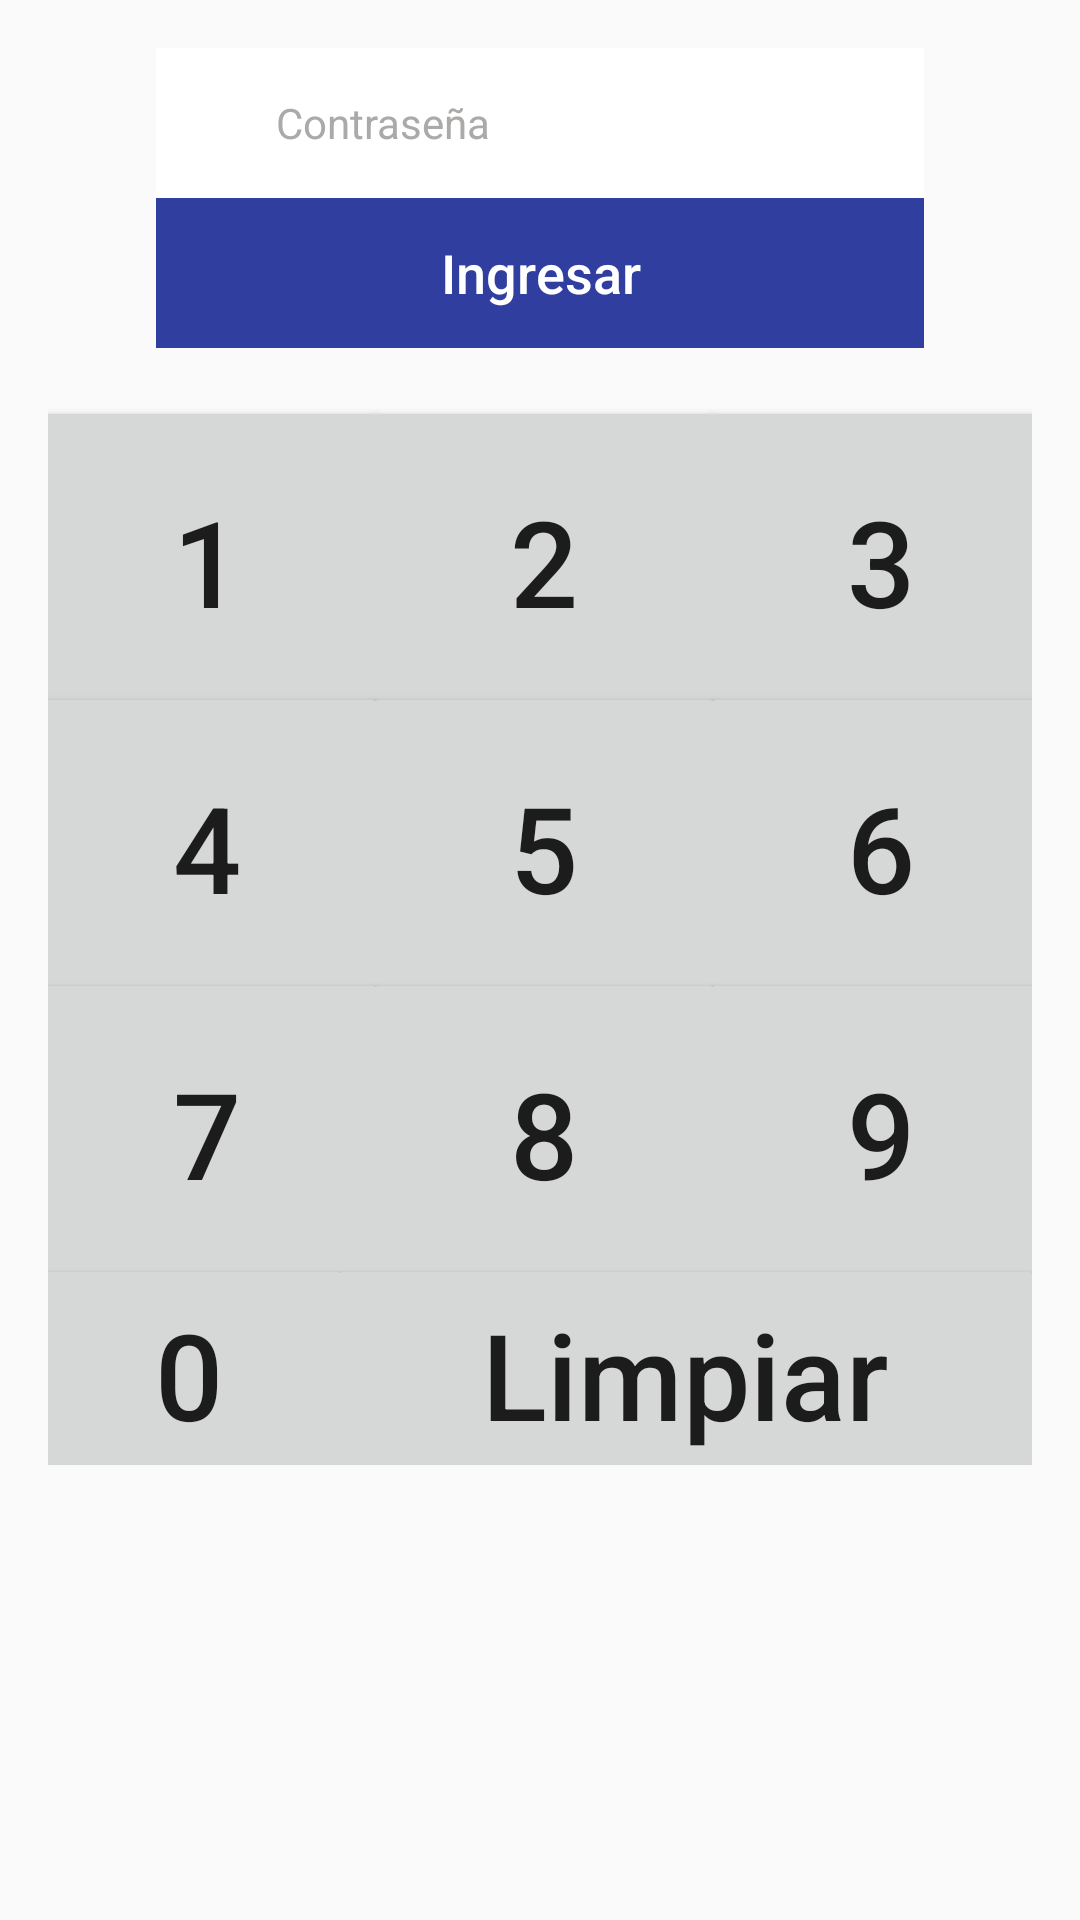

Produce the Android XML layout that renders to this screen, including the resource entries it uses.
<!-- AndroidManifest.xml: application theme AppTheme -->
<!-- res/layout/activity_login.xml -->
<android.support.constraint.ConstraintLayout xmlns:android="http://schemas.android.com/apk/res/android"
    xmlns:app="http://schemas.android.com/apk/res-auto"
    xmlns:tools="http://schemas.android.com/tools"
    android:layout_width="match_parent"
    android:layout_height="match_parent"
    android:gravity="center_horizontal"
    android:orientation="vertical">

    <ImageView
        android:layout_width="match_parent"
        android:layout_height="match_parent"
        android:scaleType="centerCrop"
        android:src="@drawable/siservi2"
        />
    
    <android.support.constraint.ConstraintLayout
        android:layout_width="match_parent"
        android:layout_height="match_parent"
        android:layout_marginBottom="16dp"
        android:layout_marginEnd="16dp"
        android:layout_marginStart="16dp"
        android:orientation="vertical"
        app:layout_constraintBottom_toBottomOf="parent"
        app:layout_constraintEnd_toEndOf="parent"
        app:layout_constraintStart_toStartOf="parent">


        <LinearLayout
            android:id="@+id/linearLayout"
            android:layout_width="match_parent"
            android:layout_height="wrap_content"
            android:layout_marginEnd="16dp"
            android:layout_marginStart="16dp"
            android:layout_marginTop="16dp"
            app:layout_constraintEnd_toEndOf="parent"
            app:layout_constraintStart_toStartOf="parent"
            app:layout_constraintTop_toTopOf="parent">

            <RelativeLayout
                android:layout_width="match_parent"
                android:layout_height="wrap_content"
                android:layout_marginLeft="20dp"
                android:layout_marginRight="20dp"
                android:background="@color/white">

                <RelativeLayout
                    android:id="@+id/password_layout"
                    android:layout_width="match_parent"
                    android:layout_height="50dp"
                    android:layout_alignParentLeft="true"
                    android:layout_alignParentStart="true"
                    android:layout_below="@+id/email_layout"
                    tools:ignore="UnknownId">

                    <ImageView
                        android:id="@+id/password_icon"
                        android:layout_width="wrap_content"
                        android:layout_height="wrap_content"
                        android:layout_centerVertical="true"
                        android:layout_marginLeft="20dp"
                        android:layout_marginRight="20dp"
                        android:src="@drawable/ic_password"
                        android:tint="@color/black" />
                    
                    <EditText
                        android:id="@+id/password_edittext"
                        android:layout_width="match_parent"
                        android:layout_height="match_parent"
                        android:layout_centerVertical="true"
                        android:layout_marginRight="20dp"
                        android:layout_toRightOf="@+id/password_icon"
                        android:background="@android:color/transparent"
                        android:focusable="false"
                        android:hint="@string/password"
                        android:inputType="numberPassword"
                        android:singleLine="true"
                        android:textColor="@color/black"
                        android:textColorHint="@color/light_text"
                        android:textSize="@dimen/text_size_medium" />

                </RelativeLayout>

                <RelativeLayout
                    android:id="@+id/button_layout"
                    android:layout_width="match_parent"
                    android:layout_height="50dp"
                    android:layout_below="@+id/password_layout"
                    android:background="@color/black1">

                    <LinearLayout
                        style="@style/Widget.AppCompat.Button.Borderless"
                        android:layout_width="match_parent"
                        android:layout_height="match_parent"
                        android:layout_alignParentRight="true"
                        android:layout_alignParentTop="true"
                        android:background="@color/colorPrimaryDark"
                        android:clickable="true">

                        <Button
                            android:id="@+id/login_button"
                            android:layout_width="match_parent"
                            android:layout_height="80dp"
                            android:background="@color/colorPrimaryDark"
                            android:gravity="center"
                            android:text="Ingresar"
                            android:textAllCaps="false"
                            android:textColor="@color/white"
                            android:textSize="@dimen/text_size_big" />
                    </LinearLayout>

                </RelativeLayout>
            </RelativeLayout>
        </LinearLayout>

        <android.support.constraint.ConstraintLayout
            android:id="@+id/constraintLayout"
            android:layout_width="345dp"
            android:layout_height="363dp"
            android:layout_marginEnd="16dp"
            android:layout_marginStart="16dp"
            android:layout_marginTop="16dp"
            app:layout_constraintEnd_toEndOf="parent"
            app:layout_constraintStart_toStartOf="parent"
            app:layout_constraintTop_toBottomOf="@+id/linearLayout">

            <android.support.constraint.ConstraintLayout
                android:layout_width="wrap_content"
                android:layout_height="wrap_content"
                android:layout_alignParentLeft="true"
                android:layout_alignParentStart="true"
                android:layout_below="@+id/email_layout"
                tools:ignore="UnknownId">

                <LinearLayout
                    android:layout_width="wrap_content"
                    android:layout_height="wrap_content"
                    android:orientation="vertical">

                    <LinearLayout
                        android:layout_width="match_parent"
                        android:layout_height="wrap_content"
                        android:layout_marginBottom="-15dp"
                        android:orientation="horizontal">

                        <Button
                            android:id="@+id/btnActLogNum1"
                            style="@style/botonNumeral"
                            android:text="1" />

                        <Button
                            android:id="@+id/btnActLogNum2"
                            style="@style/botonNumeral"
                            android:text="2" />

                        <Button
                            android:id="@+id/btnActLogNum3"
                            style="@style/botonNumeral"
                            android:text="3" />
                    </LinearLayout>

                    <LinearLayout
                        android:layout_width="match_parent"
                        android:layout_height="match_parent"
                        android:layout_marginBottom="-15dp"
                        android:orientation="horizontal">

                        <Button
                            android:id="@+id/btnActLogNum4"
                            style="@style/botonNumeral"
                            android:text="4" />

                        <Button
                            android:id="@+id/btnActLogNum5"
                            style="@style/botonNumeral"
                            android:text="5" />

                        <Button
                            android:id="@+id/btnActLogNum6"
                            style="@style/botonNumeral"
                            android:text="6" />
                    </LinearLayout>

                    <LinearLayout
                        android:layout_width="match_parent"
                        android:layout_height="match_parent"
                        android:layout_marginBottom="-15dp"
                        android:orientation="horizontal">

                        <Button
                            android:id="@+id/btnActLogNum7"
                            style="@style/botonNumeral"
                            android:text="7" />

                        <Button
                            android:id="@+id/btnActLogNum8"
                            style="@style/botonNumeral"
                            android:text="8" />

                        <Button
                            android:id="@+id/btnActLogNum9"
                            style="@style/botonNumeral"
                            android:text="9" />
                    </LinearLayout>

                    <LinearLayout
                        android:layout_width="match_parent"
                        android:layout_height="match_parent"
                        android:layout_marginBottom="-10dp"
                        android:orientation="horizontal">

                        <Button
                            android:id="@+id/btnActLogNum0"
                            style="@style/botonNumeral"
                            android:layout_width="110dp"
                            android:layout_height="80dp"
                            android:layout_marginRight="-10dp"
                            android:text="0" />

                        <Button
                            android:id="@+id/btnActLogLimpiar"
                            style="@style/botonNumeral"
                            android:layout_width="240dp"
                            android:layout_height="match_parent"
                            android:text="Limpiar" />
                    </LinearLayout>
                </LinearLayout>
            </android.support.constraint.ConstraintLayout>
        </android.support.constraint.ConstraintLayout>

    </android.support.constraint.ConstraintLayout>
</android.support.constraint.ConstraintLayout>
<!-- resources referenced by this layout -->
<resources>
  <color name="black">#000000</color>
  <color name="black1">#000000</color>
  <color name="colorPrimaryDark">#303F9F</color>
  <color name="light_text">#ACAAA8</color>
  <color name="white">#FFFFFF</color>
  <dimen name="text_size_big">18sp</dimen>
  <dimen name="text_size_medium">14sp</dimen>
  <string name="password">Contraseña</string>
  <style name="botonNumeral">
          <item name="android:textSize">40dp</item>
          <item name="android:textAllCaps">false</item>
  
          <item name="android:layout_width">122dp</item>
          <item name="android:layout_height">110dp</item>
          <item name="android:layout_marginRight">-10dp</item>
  
      </style>
  <style name="AppTheme" parent="Theme.AppCompat.Light.DarkActionBar">
          
          <item name="colorPrimary">@color/colorPrimary</item>
          <item name="colorPrimaryDark">@color/colorPrimaryDark</item>
          <item name="colorAccent">@color/colorAccent</item>
      </style>
  <color name="colorPrimary">#3F51B5</color>
  <color name="colorAccent">#FF4081</color>
</resources>
